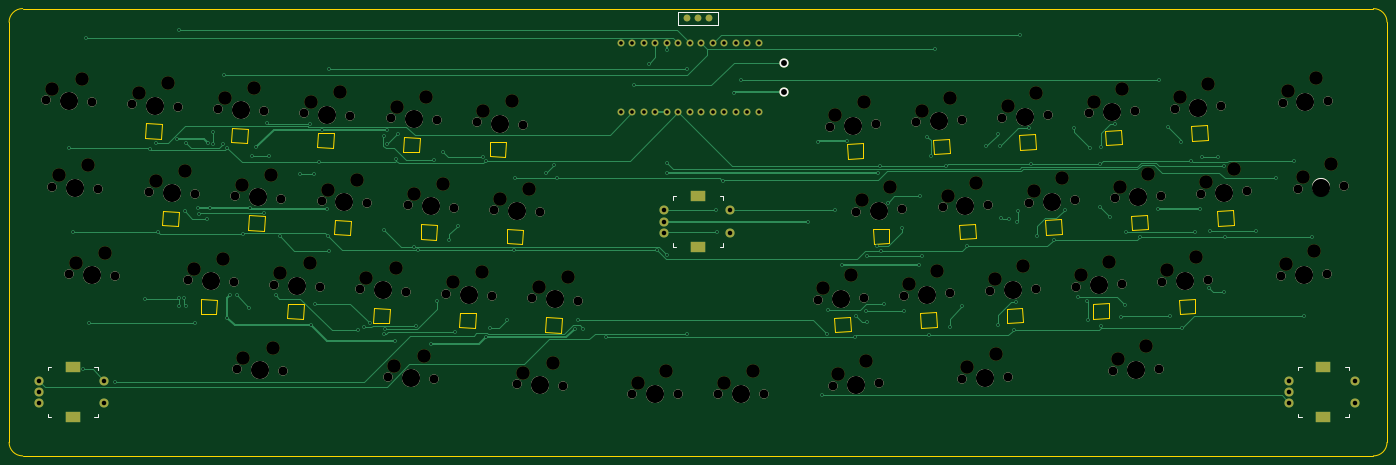
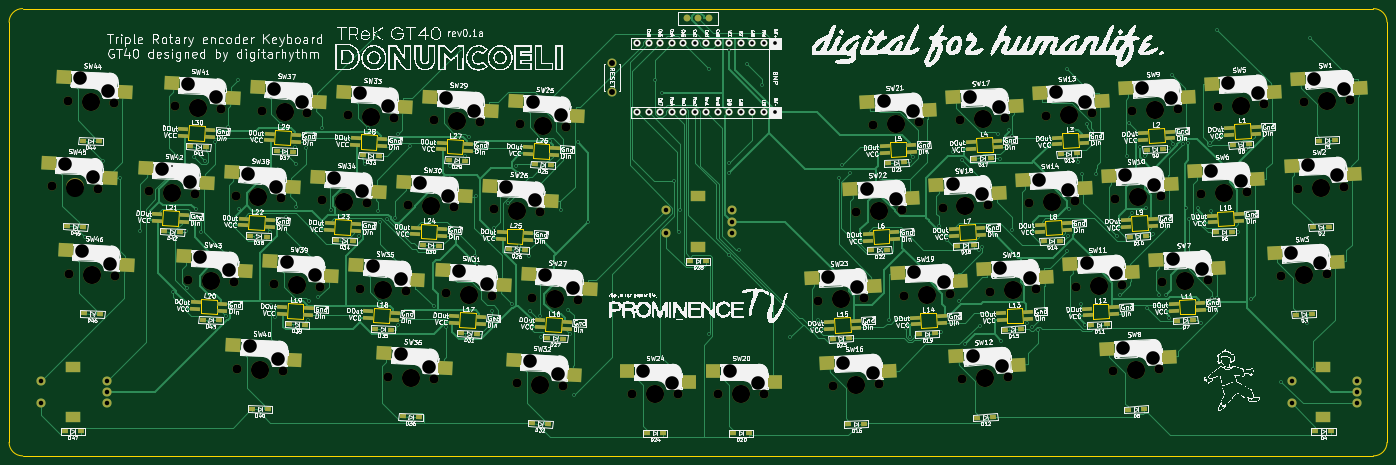
Circuit board: 9 layer files. Board 304.4 x 98.8 mm.
- bottom_copper: GT40-B_Cu.gbr (96733 bytes)
- bottom_mask: GT40-B_Mask.gbr (17885 bytes)
- bottom_silk: GT40-B_Silkscreen.gbr (513889 bytes)
- outline: GT40-Edge_Cuts.gbr (7318 bytes)
- top_copper: GT40-F_Cu.gbr (21674 bytes)
- top_mask: GT40-F_Mask.gbr (8738 bytes)
- top_silk: GT40-F_Silkscreen.gbr (5930 bytes)
- drill: GT40-NPTH.drl (4352 bytes)
- drill: GT40-PTH.drl (5168 bytes)

=== bottom_copper: GT40-B_Cu.gbr (96733 bytes, source omitted) ===
=== bottom_mask: GT40-B_Mask.gbr (17885 bytes, source omitted) ===
=== bottom_silk: GT40-B_Silkscreen.gbr (513889 bytes, source omitted) ===
=== outline: GT40-Edge_Cuts.gbr (7318 bytes, source omitted) ===
=== top_copper: GT40-F_Cu.gbr (21674 bytes, source omitted) ===
=== top_mask: GT40-F_Mask.gbr (8738 bytes, source omitted) ===
=== top_silk: GT40-F_Silkscreen.gbr ===
G04 #@! TF.GenerationSoftware,KiCad,Pcbnew,(6.0.10)*
G04 #@! TF.CreationDate,2023-02-02T10:31:19+09:00*
G04 #@! TF.ProjectId,GT40,47543430-2e6b-4696-9361-645f70636258,rev?*
G04 #@! TF.SameCoordinates,Original*
G04 #@! TF.FileFunction,Legend,Top*
G04 #@! TF.FilePolarity,Positive*
%FSLAX46Y46*%
G04 Gerber Fmt 4.6, Leading zero omitted, Abs format (unit mm)*
G04 Created by KiCad (PCBNEW (6.0.10)) date 2023-02-02 10:31:19*
%MOMM*%
%LPD*%
G01*
G04 APERTURE LIST*
%ADD10C,0.150000*%
%ADD11C,4.000000*%
%ADD12C,2.000000*%
G04 APERTURE END LIST*
D10*
X27781250Y-96368750D02*
X27781250Y-97162500D01*
X38100000Y-96368750D02*
X38893750Y-96368750D01*
X27781250Y-107481250D02*
X28575000Y-107481250D01*
X28575000Y-96368750D02*
X27781250Y-96368750D01*
X38893750Y-107481250D02*
X38893750Y-106687500D01*
X27781250Y-106687500D02*
X27781250Y-107481250D01*
X38893750Y-96368750D02*
X38893750Y-97162500D01*
X38100000Y-107481250D02*
X38893750Y-107481250D01*
X304800000Y-96368750D02*
X304006250Y-96368750D01*
X314325000Y-107481250D02*
X315118750Y-107481250D01*
X314325000Y-96368750D02*
X315118750Y-96368750D01*
X304006250Y-106687500D02*
X304006250Y-107481250D01*
X315118750Y-107481250D02*
X315118750Y-106687500D01*
X304006250Y-96368750D02*
X304006250Y-97162500D01*
X304006250Y-107481250D02*
X304800000Y-107481250D01*
X315118750Y-96368750D02*
X315118750Y-97162500D01*
X165893750Y-69849950D02*
X166687500Y-69849950D01*
X177006250Y-69849950D02*
X177006250Y-69056200D01*
X165893750Y-69056200D02*
X165893750Y-69849950D01*
X165893750Y-58737450D02*
X165893750Y-59531200D01*
X177006250Y-58737450D02*
X177006250Y-59531200D01*
X166687500Y-58737450D02*
X165893750Y-58737450D01*
X176212500Y-69849950D02*
X177006250Y-69849950D01*
X176212500Y-58737450D02*
X177006250Y-58737450D01*
X166950000Y-20800000D02*
X166950000Y-18050000D01*
X175950000Y-20800000D02*
X166950000Y-20800000D01*
X166950000Y-18050000D02*
X175950000Y-18050000D01*
X175950000Y-18050000D02*
X175950000Y-20800000D01*
D11*
X206327600Y-100300500D03*
D12*
X201254562Y-100566367D03*
X211400638Y-100034633D03*
D11*
X221976500Y-80404200D03*
D12*
X216903462Y-80670067D03*
X227049538Y-80138333D03*
X229816662Y-99069467D03*
D11*
X234889700Y-98803600D03*
D12*
X239962738Y-98537733D03*
D11*
X224764800Y-42105800D03*
D12*
X219691762Y-42371667D03*
X229837838Y-41839933D03*
X244468562Y-60149267D03*
D11*
X249541600Y-59883400D03*
D12*
X254614638Y-59617533D03*
X210813938Y-42836933D03*
X200667862Y-43368667D03*
D11*
X205740900Y-43102800D03*
X202978900Y-81399800D03*
D12*
X208051938Y-81133933D03*
X197905862Y-81665667D03*
X263108462Y-97324767D03*
D11*
X268181500Y-97058900D03*
D12*
X273254538Y-96793033D03*
X216566838Y-61611533D03*
D11*
X211493800Y-61877400D03*
D12*
X206420762Y-62143267D03*
X246099738Y-79139933D03*
D11*
X241026700Y-79405800D03*
D12*
X235953662Y-79671667D03*
X257713162Y-40379067D03*
D11*
X262786200Y-40113200D03*
D12*
X267859238Y-39847333D03*
X263466162Y-59153667D03*
X273612238Y-58621933D03*
D11*
X268539200Y-58887800D03*
X260050600Y-78408800D03*
D12*
X265123638Y-78142933D03*
X254977562Y-78674667D03*
X310305338Y-75775133D03*
X300159262Y-76306867D03*
D11*
X305232300Y-76041000D03*
D12*
X292662438Y-57623533D03*
D11*
X287589400Y-57889400D03*
D12*
X282516362Y-58155267D03*
D11*
X281810100Y-39116200D03*
D12*
X276737062Y-39382067D03*
X286883138Y-38850333D03*
X238689262Y-41376067D03*
D11*
X243762300Y-41110200D03*
D12*
X248835338Y-40844333D03*
X274001462Y-77677667D03*
X284147538Y-77145933D03*
D11*
X279074500Y-77411800D03*
D12*
X314064338Y-56501933D03*
X303918262Y-57033667D03*
D11*
X308991300Y-56767800D03*
D12*
X167005000Y-102393700D03*
X156845000Y-102393700D03*
D11*
X161925000Y-102393700D03*
D12*
X175895000Y-102393700D03*
X186055000Y-102393700D03*
D11*
X180975000Y-102393700D03*
D12*
X46476762Y-38419933D03*
D11*
X51549800Y-38685800D03*
D12*
X56622838Y-38951667D03*
X75646738Y-39948667D03*
X65500662Y-39416933D03*
D11*
X70573700Y-39682800D03*
D12*
X69259662Y-58690033D03*
X79405738Y-59221767D03*
D11*
X74332700Y-58955900D03*
X55308800Y-57958900D03*
D12*
X50235762Y-57693033D03*
X60381838Y-58224767D03*
D11*
X93356500Y-59952900D03*
D12*
X98429538Y-60218767D03*
X88283462Y-59687033D03*
X117453438Y-61215767D03*
D11*
X112380400Y-60949900D03*
D12*
X107307362Y-60684033D03*
X58750662Y-77215433D03*
X68896738Y-77747167D03*
D11*
X63823700Y-77481300D03*
X131404300Y-61946900D03*
D12*
X126331262Y-61681033D03*
X136477338Y-62212767D03*
X37598938Y-37954667D03*
X27452862Y-37422933D03*
D11*
X32525900Y-37688800D03*
D12*
X113694538Y-41942667D03*
D11*
X108621500Y-41676800D03*
D12*
X103548462Y-41410933D03*
D11*
X120895400Y-80472300D03*
D12*
X115822362Y-80206433D03*
X125968438Y-80738167D03*
X122575462Y-42408033D03*
X132721538Y-42939767D03*
D11*
X127648500Y-42673900D03*
X37665900Y-76110400D03*
D12*
X42738938Y-76376267D03*
X32592862Y-75844533D03*
D11*
X82847600Y-78478300D03*
D12*
X77774562Y-78212433D03*
X87920638Y-78744167D03*
X84524562Y-40413933D03*
X94670638Y-40945667D03*
D11*
X89597600Y-40679800D03*
D12*
X106944538Y-79741167D03*
X96798462Y-79209433D03*
D11*
X101871500Y-79475300D03*
X139919300Y-81469300D03*
D12*
X144992338Y-81735167D03*
X134846262Y-81203433D03*
X141617338Y-100634467D03*
D11*
X136544300Y-100368600D03*
D12*
X131471262Y-100102733D03*
D11*
X108008500Y-98873100D03*
D12*
X113081538Y-99138967D03*
X102935462Y-98607233D03*
X38979938Y-57103167D03*
D11*
X33906900Y-56837300D03*
D12*
X28833862Y-56571433D03*
X79789638Y-97394167D03*
X69643562Y-96862433D03*
D11*
X74716600Y-97128300D03*
X305616300Y-37868600D03*
D12*
X310689338Y-37602733D03*
X300543262Y-38134467D03*
D11*
X230517700Y-60880400D03*
D12*
X225444662Y-61146267D03*
X235590738Y-60614533D03*
X190500000Y-29250000D03*
X190500000Y-35750000D03*
M02*

=== drill: GT40-NPTH.drl ===
M48
; DRILL file {KiCad (6.0.10)} date Thu Feb  2 10:32:32 2023
; FORMAT={-:-/ absolute / metric / decimal}
; #@! TF.CreationDate,2023-02-02T10:32:32+09:00
; #@! TF.GenerationSoftware,Kicad,Pcbnew,(6.0.10)
; #@! TF.FileFunction,NonPlated,1,2,NPTH
FMAT,2
METRIC
; #@! TA.AperFunction,NonPlated,NPTH,ComponentDrill
T1C2.000
; #@! TA.AperFunction,NonPlated,NPTH,ComponentDrill
T2C3.000
; #@! TA.AperFunction,NonPlated,NPTH,ComponentDrill
T3C4.000
%
G90
G05
T1
X27.453Y-37.423
X28.834Y-56.571
X32.593Y-75.845
X37.599Y-37.955
X38.98Y-57.103
X42.739Y-76.376
X46.477Y-38.42
X50.236Y-57.693
X56.623Y-38.952
X58.751Y-77.215
X60.382Y-58.225
X65.501Y-39.417
X68.897Y-77.747
X69.26Y-58.69
X69.644Y-96.862
X75.647Y-39.949
X77.775Y-78.212
X79.406Y-59.222
X79.79Y-97.394
X84.525Y-40.414
X87.921Y-78.744
X88.283Y-59.687
X94.671Y-40.946
X96.798Y-79.209
X98.43Y-60.219
X102.935Y-98.607
X103.548Y-41.411
X106.945Y-79.741
X107.307Y-60.684
X113.082Y-99.139
X113.695Y-41.943
X115.822Y-80.206
X117.453Y-61.216
X122.575Y-42.408
X125.968Y-80.738
X126.331Y-61.681
X131.471Y-100.103
X132.722Y-42.94
X134.846Y-81.203
X136.477Y-62.213
X141.617Y-100.634
X144.992Y-81.735
X156.845Y-102.394
X167.005Y-102.394
X175.895Y-102.394
X186.055Y-102.394
X197.906Y-81.666
X200.668Y-43.369
X201.255Y-100.566
X206.421Y-62.143
X208.052Y-81.134
X210.814Y-42.837
X211.401Y-100.035
X216.567Y-61.612
X216.903Y-80.67
X219.692Y-42.372
X225.445Y-61.146
X227.05Y-80.138
X229.817Y-99.069
X229.838Y-41.84
X235.591Y-60.615
X235.954Y-79.672
X238.689Y-41.376
X239.963Y-98.538
X244.469Y-60.149
X246.1Y-79.14
X248.835Y-40.844
X254.615Y-59.618
X254.978Y-78.675
X257.713Y-40.379
X263.108Y-97.325
X263.466Y-59.154
X265.124Y-78.143
X267.859Y-39.847
X273.255Y-96.793
X273.612Y-58.622
X274.001Y-77.678
X276.737Y-39.382
X282.516Y-58.155
X284.148Y-77.146
X286.883Y-38.85
X292.662Y-57.624
X300.159Y-76.307
X300.543Y-38.134
X303.918Y-57.034
X310.305Y-75.775
X310.689Y-37.603
X314.064Y-56.502
T2
X28.854Y-34.953
X30.235Y-54.101
X33.994Y-73.374
X35.328Y-32.749
X36.709Y-51.897
X40.468Y-71.17
X47.878Y-35.95
X51.637Y-55.223
X54.352Y-33.746
X58.111Y-53.019
X60.152Y-74.745
X66.626Y-72.541
X66.902Y-36.947
X70.661Y-56.22
X71.045Y-94.392
X73.376Y-34.743
X77.135Y-54.016
X77.519Y-92.188
X79.176Y-75.742
X85.65Y-73.538
X85.926Y-37.944
X89.685Y-57.217
X92.4Y-35.74
X96.159Y-55.013
X98.2Y-76.739
X104.337Y-96.137
X104.674Y-74.535
X104.95Y-38.941
X108.709Y-58.214
X110.811Y-93.933
X111.424Y-36.737
X115.183Y-56.01
X117.224Y-77.736
X123.698Y-75.532
X123.977Y-39.938
X127.732Y-59.211
X130.451Y-37.734
X132.872Y-97.633
X134.207Y-57.007
X136.247Y-78.733
X139.347Y-95.428
X142.722Y-76.529
X158.115Y-99.854
X164.465Y-97.314
X177.165Y-99.854
X183.515Y-97.314
X199.041Y-79.063
X201.803Y-40.766
X202.39Y-97.963
X205.25Y-76.194
X207.556Y-59.54
X208.012Y-37.897
X208.598Y-95.095
X213.764Y-56.671
X218.039Y-78.067
X220.827Y-39.769
X224.247Y-75.198
X226.58Y-58.543
X227.035Y-36.9
X230.952Y-96.466
X232.788Y-55.674
X237.089Y-77.069
X237.16Y-93.598
X239.825Y-38.773
X243.297Y-74.2
X245.604Y-57.546
X246.033Y-35.904
X251.812Y-54.677
X256.113Y-76.072
X258.848Y-37.776
X262.321Y-73.203
X264.244Y-94.722
X264.601Y-56.551
X265.057Y-34.907
X270.452Y-91.853
X270.81Y-53.682
X275.137Y-75.075
X277.872Y-36.779
X281.345Y-72.206
X283.652Y-55.552
X284.081Y-33.91
X289.86Y-52.683
X301.295Y-73.704
X301.679Y-35.531
X305.054Y-54.431
X307.503Y-70.835
X307.887Y-32.663
X311.262Y-51.562
T3
X32.526Y-37.689
X33.907Y-56.837
X37.666Y-76.11
X51.55Y-38.686
X55.309Y-57.959
X63.824Y-77.481
X70.574Y-39.683
X74.333Y-58.956
X74.717Y-97.128
X82.848Y-78.478
X89.598Y-40.68
X93.356Y-59.953
X101.871Y-79.475
X108.008Y-98.873
X108.621Y-41.677
X112.38Y-60.95
X120.895Y-80.472
X127.648Y-42.674
X131.404Y-61.947
X136.544Y-100.369
X139.919Y-81.469
X161.925Y-102.394
X180.975Y-102.394
X202.979Y-81.4
X205.741Y-43.103
X206.328Y-100.3
X211.494Y-61.877
X221.976Y-80.404
X224.765Y-42.106
X230.518Y-60.88
X234.89Y-98.804
X241.027Y-79.406
X243.762Y-41.11
X249.542Y-59.883
X260.051Y-78.409
X262.786Y-40.113
X268.181Y-97.059
X268.539Y-58.888
X279.075Y-77.412
X281.81Y-39.116
X287.589Y-57.889
X305.232Y-76.041
X305.616Y-37.869
X308.991Y-56.768
T0
M30

=== drill: GT40-PTH.drl ===
M48
; DRILL file {KiCad (6.0.10)} date Thu Feb  2 10:32:32 2023
; FORMAT={-:-/ absolute / metric / decimal}
; #@! TF.CreationDate,2023-02-02T10:32:32+09:00
; #@! TF.GenerationSoftware,Kicad,Pcbnew,(6.0.10)
; #@! TF.FileFunction,Plated,1,2,PTH
FMAT,2
METRIC
; #@! TA.AperFunction,Plated,PTH,ViaDrill
T1C0.400
; #@! TA.AperFunction,Plated,PTH,ComponentDrill
T2C0.800
; #@! TA.AperFunction,Plated,PTH,ComponentDrill
T3C0.813
; #@! TA.AperFunction,Plated,PTH,ComponentDrill
T4C1.000
; #@! TA.AperFunction,Plated,PTH,ComponentDrill
T5C1.300
; #@! TA.AperFunction,Plated,PTH,ComponentDrill
T6C2.000
%
G90
G05
T1
X32.54Y-47.953
X33.388Y-66.65
X35.547Y-96.902
X36.289Y-23.784
X36.879Y-86.795
X42.656Y-99.708
X49.277Y-81.359
X50.476Y-48.343
X51.761Y-46.929
X52.215Y-66.65
X56.387Y-46.011
X56.723Y-81.264
X56.749Y-22.037
X56.749Y-83.029
X57.925Y-81.263
X58.071Y-61.929
X58.41Y-46.861
X58.415Y-83.014
X60.4Y-86.795
X60.997Y-61.273
X61.286Y-62.652
X63.008Y-63.629
X63.2Y-46.946
X63.584Y-61.273
X64.3Y-44.458
X64.364Y-47.22
X66.454Y-47.059
X66.69Y-31.852
X67.48Y-85.513
X67.494Y-47.942
X68.025Y-80.566
X69.538Y-80.503
X71.007Y-67.007
X72.316Y-83.348
X72.442Y-61.273
X72.842Y-49.905
X73.859Y-47.902
X75.662Y-62.464
X76.261Y-42.512
X76.73Y-49.905
X78.147Y-80.542
X79.017Y-67.495
X83.582Y-53.681
X85.643Y-42.636
X85.957Y-87.221
X86.652Y-53.681
X86.789Y-82.49
X87.64Y-51.143
X88.304Y-44.056
X89.525Y-61.61
X89.803Y-67.517
X89.904Y-30.575
X89.908Y-70.701
X96.301Y-88.317
X97.692Y-87.655
X98.889Y-86.792
X102.07Y-45.438
X102.11Y-66.208
X102.182Y-89.143
X102.341Y-88.006
X102.641Y-47.262
X102.823Y-44.056
X104.469Y-90.672
X104.754Y-50.548
X105.227Y-45.047
X108.78Y-69.885
X109.138Y-87.281
X109.49Y-70.61
X112.389Y-91.249
X113.215Y-50.665
X113.849Y-81.742
X115.179Y-48.935
X116.441Y-68.455
X117.817Y-88.724
X118.326Y-65.191
X123.933Y-50.025
X124.556Y-50.846
X124.613Y-89.78
X125.534Y-87.87
X129.182Y-86.1
X130.909Y-70.61
X130.952Y-54.77
X137.971Y-53.536
X139.708Y-51.799
X140.323Y-54.77
X144.187Y-87.931
X145.017Y-86.022
X146.094Y-88.016
X151.053Y-89.784
X157.4Y-34.2
X160.6Y-29.5
X162.453Y-70.61
X164.592Y-26.369
X164.614Y-51.387
X164.636Y-53.674
X164.658Y-71.731
X168.992Y-89.044
X169.113Y-30.575
X175.369Y-61.794
X175.732Y-66.54
X176.866Y-55.337
X179.4Y-35.8
X180.948Y-33.047
X195.655Y-64.294
X197.956Y-46.77
X198.927Y-102.699
X199.825Y-89.044
X200.102Y-83.768
X201.803Y-61.794
X203.297Y-73.971
X204.247Y-46.522
X206.077Y-89.784
X206.392Y-85.072
X208.544Y-84.075
X208.691Y-71.789
X208.797Y-86.409
X210.892Y-69.795
X211.248Y-53.674
X211.682Y-51.972
X211.957Y-70.689
X212.601Y-82.499
X213.419Y-60.109
X216.577Y-65.753
X217.025Y-84.075
X220.261Y-73.971
X220.578Y-58.73
X220.822Y-71.789
X222.091Y-45.608
X222.462Y-89.435
X222.825Y-49.717
X223.811Y-26.074
X226.198Y-51.972
X227.072Y-87.566
X229.858Y-82.981
X230.757Y-69.725
X234.997Y-47.686
X237.62Y-45.022
X237.645Y-87.036
X238.101Y-47.686
X238.426Y-63.443
X240.157Y-63.748
X241.217Y-88.234
X241.692Y-82.029
X241.805Y-64.337
X242.141Y-61.982
X242.644Y-23.09
X244.446Y-43.715
X245.09Y-51.539
X246.34Y-67.504
X250.0Y-68.308
X252.452Y-61.648
X254.509Y-43.718
X255.434Y-81.058
X257.33Y-81.917
X257.517Y-86.024
X258.121Y-48.043
X260.186Y-61.013
X260.229Y-51.539
X260.371Y-47.724
X260.495Y-87.265
X262.42Y-63.247
X263.471Y-42.717
X264.974Y-85.462
X265.676Y-82.746
X265.893Y-66.507
X269.019Y-67.75
X272.94Y-61.601
X273.164Y-33.047
X275.202Y-43.367
X275.703Y-85.229
X278.195Y-46.734
X278.316Y-87.749
X280.428Y-50.81
X281.261Y-66.539
X282.402Y-61.601
X282.72Y-49.977
X284.319Y-78.946
X284.523Y-66.321
X286.39Y-49.977
X287.514Y-79.895
X287.622Y-51.955
X287.945Y-67.75
X294.646Y-66.321
X299.049Y-54.77
X302.987Y-50.81
X305.248Y-85.064
X306.95Y-67.75
T3
X154.432Y-24.936
X154.432Y-40.156
X156.972Y-24.936
X156.972Y-40.156
X159.512Y-24.936
X159.512Y-40.156
X162.052Y-24.936
X162.052Y-40.156
X164.592Y-24.936
X164.592Y-40.156
X167.132Y-24.936
X167.132Y-40.156
X169.672Y-24.936
X169.672Y-40.156
X172.212Y-24.936
X172.212Y-40.156
X174.752Y-24.936
X174.752Y-40.156
X177.292Y-24.936
X177.292Y-40.156
X179.832Y-24.936
X179.832Y-40.156
X182.372Y-24.936
X182.372Y-40.156
X184.912Y-24.936
X184.912Y-40.156
T4
X25.837Y-99.425
X25.837Y-101.925
X25.837Y-104.425
X40.337Y-99.425
X40.337Y-104.425
X163.95Y-61.794
X163.95Y-64.294
X163.95Y-66.794
X178.45Y-61.794
X178.45Y-66.794
X302.062Y-99.425
X302.062Y-101.925
X302.062Y-104.425
X316.562Y-99.425
X316.562Y-104.425
T5
X190.5Y-29.25
X190.5Y-35.75
T2
G00X168.95Y-19.35
M15
G01X168.95Y-19.35
M16
G05
G00X171.45Y-19.35
M15
G01X171.45Y-19.35
M16
G05
G00X173.95Y-19.35
M15
G01X173.95Y-19.35
M16
G05
T6
G00X32.938Y-96.325
M15
G01X33.737Y-96.325
M16
G05
G00X32.938Y-107.525
M15
G01X33.737Y-107.525
M16
G05
G00X171.05Y-58.694
M15
G01X171.85Y-58.694
M16
G05
G00X171.05Y-69.894
M15
G01X171.85Y-69.894
M16
G05
G00X309.162Y-96.325
M15
G01X309.962Y-96.325
M16
G05
G00X309.162Y-107.525
M15
G01X309.962Y-107.525
M16
G05
T0
M30

